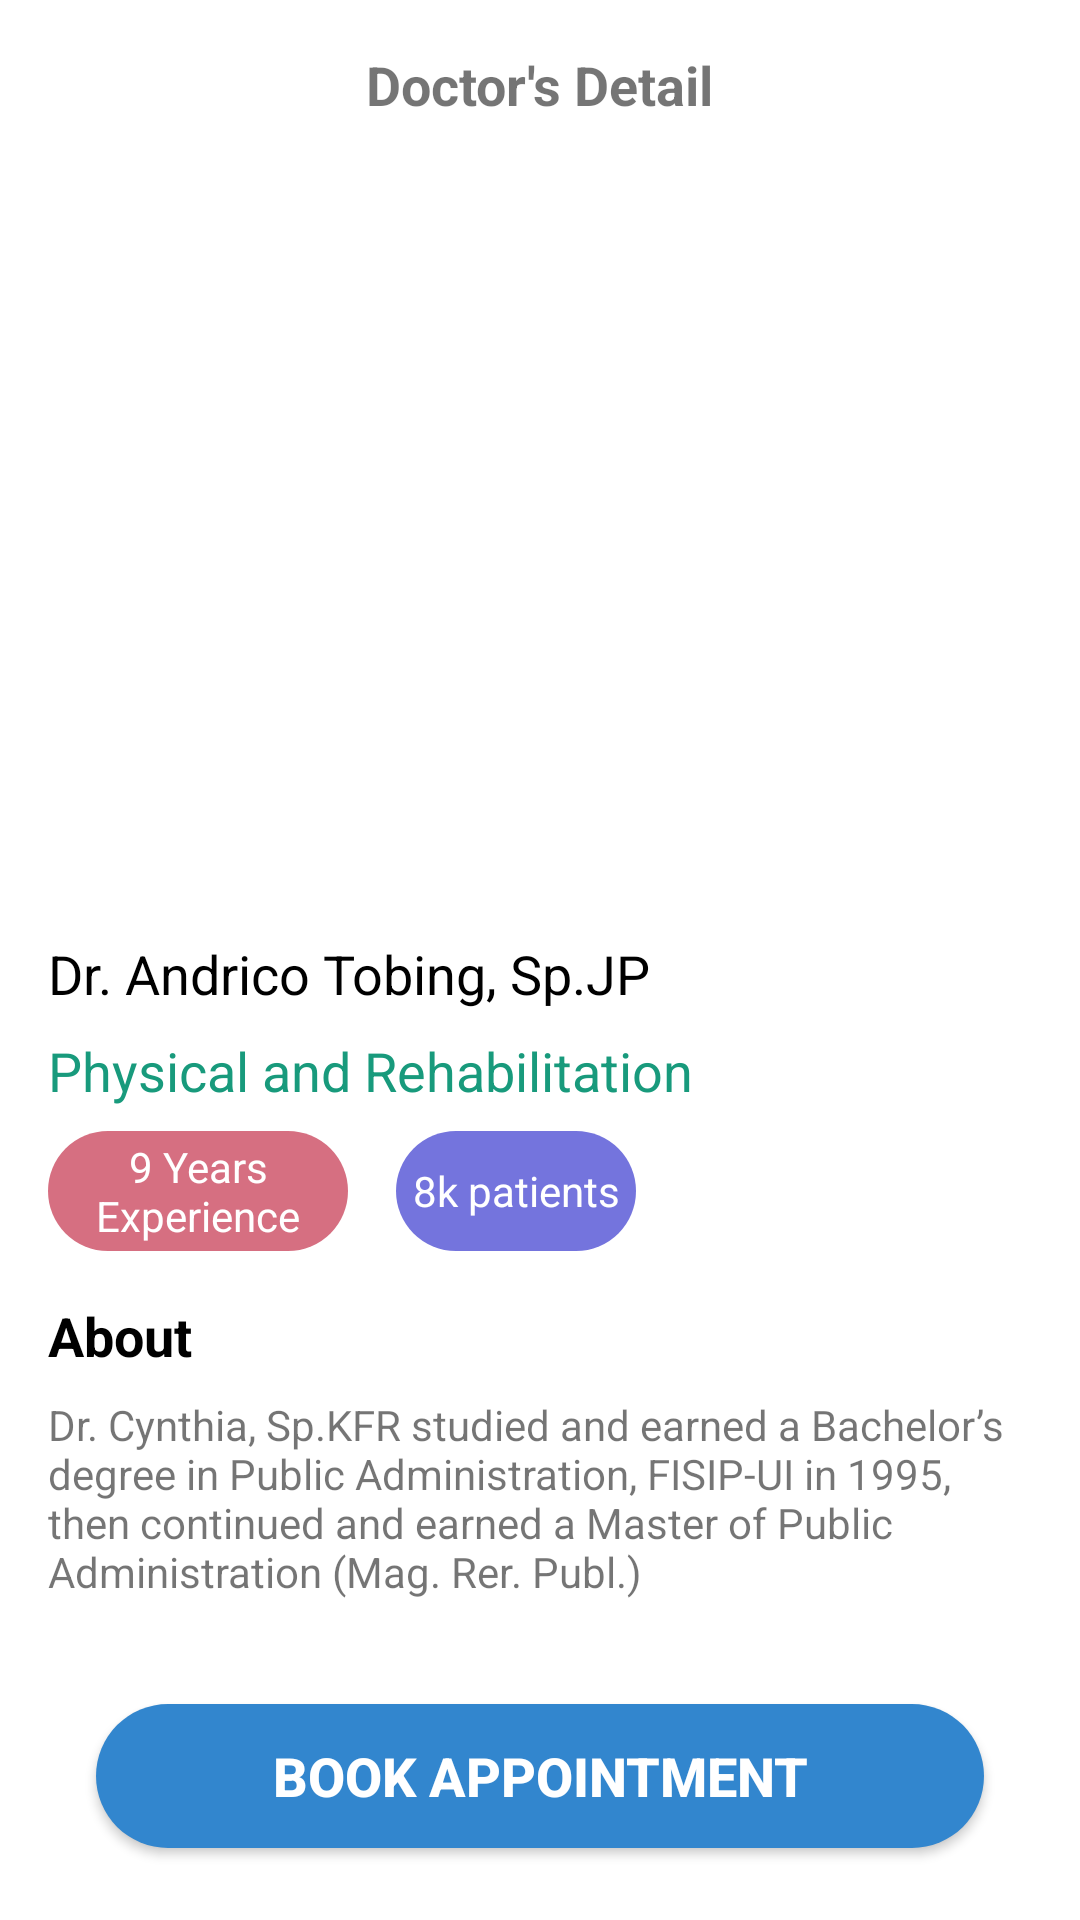

Write the Android layout XML for this screen, with the resource values it uses.
<!-- AndroidManifest.xml: application theme Theme.Healthio -->
<!-- res/layout/activity_doctor_detail.xml -->
<?xml version="1.0" encoding="utf-8"?>
<androidx.constraintlayout.widget.ConstraintLayout xmlns:android="http://schemas.android.com/apk/res/android"
    xmlns:app="http://schemas.android.com/apk/res-auto"
    xmlns:tools="http://schemas.android.com/tools"
    android:layout_width="match_parent"
    android:layout_height="match_parent"
    tools:context=".ui.main.doctor.doctordetail.DoctorDetailActivity">

    <TextView
        android:id="@+id/title"
        android:layout_width="wrap_content"
        android:layout_height="wrap_content"
        android:layout_marginTop="16dp"
        android:text="Doctor's Detail"
        android:textSize="18sp"
        android:textStyle="bold"
        app:layout_constraintEnd_toEndOf="parent"
        app:layout_constraintStart_toStartOf="parent"
        app:layout_constraintTop_toTopOf="parent" />

    <ImageView
        android:id="@+id/arrow"
        android:layout_width="wrap_content"
        android:layout_height="wrap_content"
        android:layout_marginStart="16dp"
        android:layout_marginTop="16dp"
        app:layout_constraintStart_toStartOf="parent"
        app:layout_constraintTop_toTopOf="parent"
        app:srcCompat="@drawable/ic_arrowback" />

    <ImageView
        android:id="@+id/foto"
        android:layout_width="0dp"
        android:layout_height="240dp"
        android:layout_marginTop="16dp"
        android:scaleType="centerCrop"
        android:src="@drawable/doctor_sample"
        app:layout_constraintEnd_toEndOf="parent"
        app:layout_constraintStart_toStartOf="parent"
        app:layout_constraintTop_toBottomOf="@+id/title" />

    <TextView
        android:id="@+id/tv_name"
        android:layout_width="wrap_content"
        android:layout_height="wrap_content"
        android:layout_marginStart="16dp"
        android:layout_marginTop="16dp"
        android:text="Dr. Andrico Tobing, Sp.JP"
        android:textColor="@color/black"
        android:textSize="18sp"
        app:layout_constraintStart_toStartOf="parent"
        app:layout_constraintTop_toBottomOf="@+id/foto" />

    <TextView
        android:id="@+id/spesialisasi"
        android:layout_width="wrap_content"
        android:layout_height="wrap_content"
        android:layout_marginTop="8dp"
        android:text="Physical and Rehabilitation"
        android:textColor="@color/green"
        android:textSize="18sp"
        app:layout_constraintStart_toStartOf="@+id/tv_name"
        app:layout_constraintTop_toBottomOf="@+id/tv_name" />

    <LinearLayout
        android:id="@+id/linear"
        android:layout_width="wrap_content"
        android:layout_height="wrap_content"
        android:layout_marginTop="8dp"
        android:gravity="center"
        android:orientation="horizontal"
        app:layout_constraintStart_toStartOf="@+id/spesialisasi"
        app:layout_constraintTop_toBottomOf="@id/spesialisasi">

        <TextView
            android:id="@+id/experience"
            android:layout_width="100dp"
            android:layout_height="40dp"
            android:background="@drawable/round_filled"
            android:layout_marginEnd="16dp"
            android:backgroundTint="#D66F81"
            android:gravity="center"
            android:text="9 Years Experience"
            android:textColor="@color/white" />

        <TextView
            android:id="@+id/patient"
            android:layout_width="80dp"
            android:layout_height="40dp"
            android:background="@drawable/round_filled"
            android:backgroundTint="#7474DD"
            android:gravity="center"
            android:text="8k patients"
            android:textColor="@color/white" />
    </LinearLayout>

    <TextView
        android:id="@+id/aboutTitle"
        android:layout_width="wrap_content"
        android:layout_height="wrap_content"
        android:layout_marginTop="16dp"
        android:text="About"
        android:textColor="@color/black"
        android:textSize="18sp"
        android:textStyle="bold"
        app:layout_constraintStart_toStartOf="@+id/linear"
        app:layout_constraintTop_toBottomOf="@+id/linear" />

    <TextView
        android:id="@+id/about"
        android:layout_width="0dp"
        android:layout_height="wrap_content"
        android:layout_marginStart="16dp"
        android:layout_marginTop="8dp"
        android:layout_marginEnd="16dp"
        android:text="Dr. Cynthia, Sp.KFR studied and earned a Bachelor’s degree in Public Administration, FISIP-UI in 1995, then continued and earned a Master of Public Administration (Mag. Rer. Publ.) "
        android:textAlignment="viewStart"
        android:textSize="14sp"
        app:layout_constraintEnd_toEndOf="parent"
        app:layout_constraintStart_toStartOf="parent"
        app:layout_constraintTop_toBottomOf="@+id/aboutTitle" />

    <androidx.appcompat.widget.AppCompatButton
        android:id="@+id/btnBook"
        android:layout_width="0dp"
        android:layout_height="wrap_content"
        android:layout_marginStart="32dp"
        android:layout_marginEnd="32dp"
        android:layout_marginBottom="24dp"
        android:background="@drawable/round_filled"
        android:enabled="true"
        android:text="Book Appointment"
        android:textColor="@android:color/white"
        android:textSize="18sp"
        android:textStyle="bold"
        app:layout_constraintBottom_toBottomOf="parent"
        app:layout_constraintEnd_toEndOf="parent"
        app:layout_constraintHorizontal_bias="0.0"
        app:layout_constraintStart_toStartOf="parent" />


</androidx.constraintlayout.widget.ConstraintLayout>
<!-- resources referenced by this layout -->
<resources>
  <color name="black">#FF000000</color>
  <color name="green">#189A7C</color>
  <color name="white">#FFFFFFFF</color>
  <!-- drawable round_filled (drawable) -->
  <?xml version="1.0" encoding="utf-8"?>
  <shape xmlns:android="http://schemas.android.com/apk/res/android">
      <solid android:color="@color/deepBlue"/>
      <corners android:radius="100dp"/>
  </shape>
  <style name="Theme.Healthio" parent="Theme.MaterialComponents.DayNight.NoActionBar">
          
          <item name="colorPrimary">@color/blue</item>
          <item name="colorPrimaryVariant">@color/blueaccent</item>
          <item name="colorOnPrimary">@color/white</item>
          
          <item name="colorSecondary">@color/teal_200</item>
          <item name="colorSecondaryVariant">@color/teal_700</item>
          <item name="colorOnSecondary">@color/black</item>
          
          <item name="android:statusBarColor" tools:targetApi="l">?attr/colorPrimaryVariant</item>
          
      </style>
  <color name="deepBlue">#3286CE</color>
  <color name="blue">#D5DFF2</color>
  <color name="blueaccent">#80A6F2</color>
  <color name="teal_200">#FF03DAC5</color>
  <color name="teal_700">#FF018786</color>
</resources>
